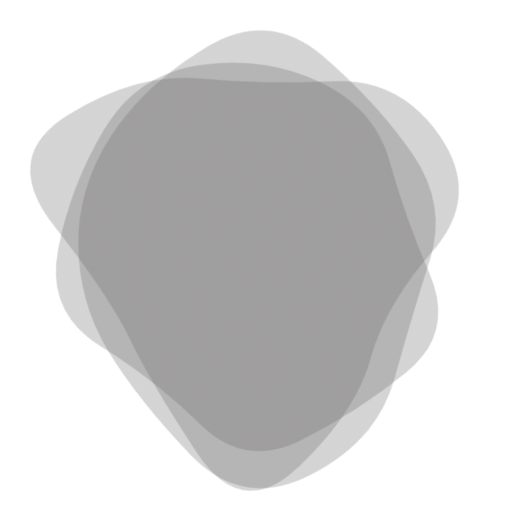
t = 0.00 s
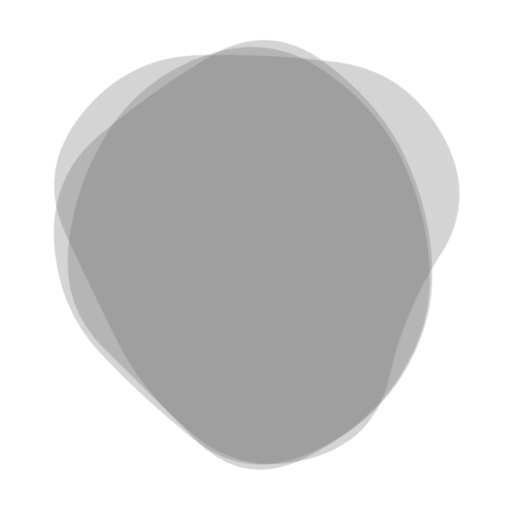
t = 1.39 s
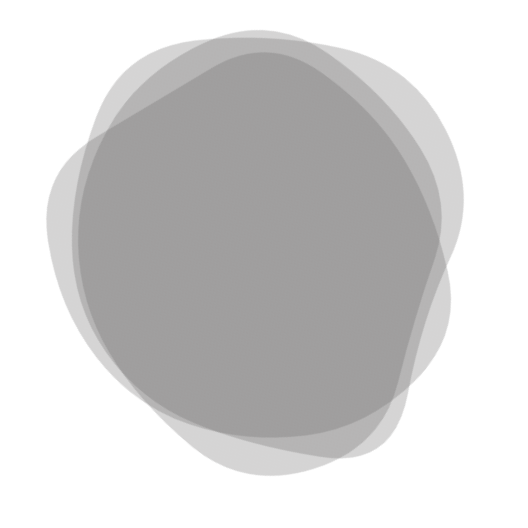
t = 3.47 s
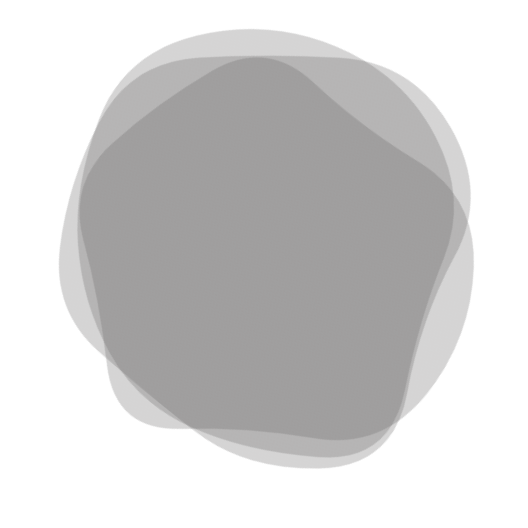
t = 4.86 s
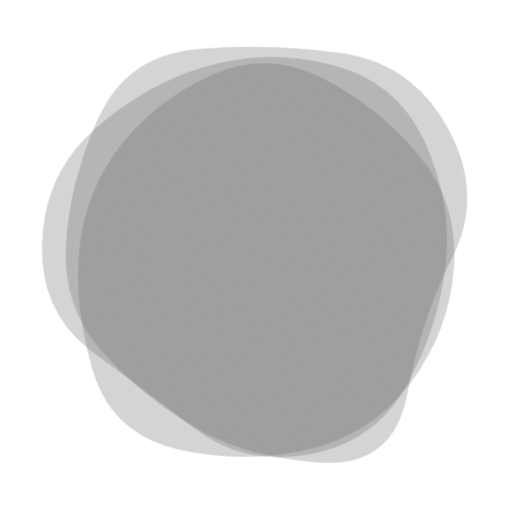
t = 6.94 s
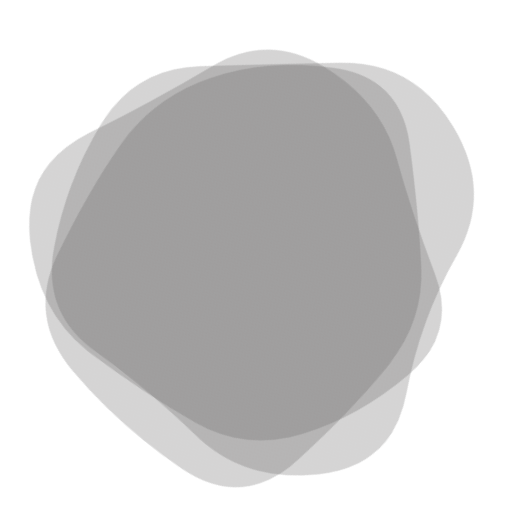
t = 8.33 s

The animated SVG that drew these frames (rendered in a browser with its animation timeline set to each time). Animation: 3 SMIL elements (animate=3); frames cover the first 8.33 s, repeats indefinitely.

<svg version="1.1" xmlns="http://www.w3.org/2000/svg" viewBox="0 0 500 500" width="100%" id="blobSvg" filter="blur(0.4px)" style="opacity: 1;" transform="rotate(-51)">
                        <defs>
                        <linearGradient id="gradient" x1="0%" y1="0%" x2="0%" y2="100%">
                            <stop offset="0%" style="stop-color: rgb(103, 101, 101);"></stop>
                            <stop offset="100%" style="stop-color: rgb(103, 101, 101);"></stop>
                        </linearGradient>
                        </defs>
                        
                    <path id="blob" fill="url(#gradient)" style="opacity: 0.28;"><animate attributeName="d" dur="25s" repeatCount="indefinite" values="M403.5,294Q372,338,343,393Q314,448,254,435.5Q194,423,138,397.5Q82,372,88,311Q94,250,86,187.5Q78,125,134,95.5Q190,66,253,57Q316,48,362,91.5Q408,135,421.5,192.5Q435,250,403.5,294Z;M423.38828,307.00416Q406.39243,364.00831,353.55217,384.57202Q300.71191,405.13573,242.06787,430.50416Q183.42382,455.87258,116.5554,425.63666Q49.68697,395.40075,58.87581,322.70037Q68.06464,250,86.66067,197.31625Q105.2567,144.63251,148.86843,108.53648Q192.48015,72.44045,252.10019,66.13989Q311.72022,59.83933,378.54063,84.21929Q445.36105,108.59925,442.87258,179.29963Q440.38412,250,423.38828,307.00416Z;M460.19079,314.81752Q429.48296,379.63503,366.74655,397.33779Q304.01014,415.04055,238.62673,450.6401Q173.24331,486.23965,141.80231,418.853Q110.3613,351.46635,87.51337,300.73317Q64.66545,250,86.56406,198.80231Q108.46268,147.60462,149.75669,107.39355Q191.05069,67.18248,258.9189,40.41566Q326.7871,13.64883,381.21107,64.45621Q435.63503,115.26359,463.26683,182.63179Q490.89862,250,460.19079,314.81752Z;M469.34657,320.38487Q443.8468,390.76973,373.53877,402.1156Q303.23073,413.46147,238.88463,448.30757Q174.53853,483.15367,122.76833,431.6929Q70.99814,380.23213,76.84563,315.11607Q82.69313,250,78.9227,186.3071Q75.15227,122.6142,131.92223,91.73003Q188.6922,60.84587,253.2305,51.539Q317.7688,42.23213,359.5759,90.92433Q401.383,139.61653,448.11467,194.80827Q494.84633,250,469.34657,320.38487Z;M437.48517,301.93698Q392.82947,353.87396,357.50371,413.21131Q322.17795,472.54867,247.51112,479.51159Q172.8443,486.47452,129.54819,427.64458Q86.25209,368.81464,81.57785,309.40732Q76.90361,250,83.86283,191.93327Q90.82205,133.86654,141.98146,104.152Q193.14087,74.43745,247.01483,83.88926Q300.88878,93.34106,355.51112,113.62234Q410.13346,133.90361,446.13717,191.95181Q482.14087,250,437.48517,301.93698Z;M410.95278,296.31131Q377.83016,342.62262,346.59668,396.40799Q315.3632,450.19336,253.66275,438.70512Q191.9623,427.21687,143.72172,394.79004Q95.48115,362.3632,86.24057,306.1816Q77,250,74.51885,185.3632Q72.0377,120.72639,123.0377,68.91975Q174.0377,17.1131,239.88914,47.47163Q305.74057,77.83016,366.40332,99.75233Q427.06607,121.67451,435.57074,185.83725Q444.0754,250,410.95278,296.31131Z;M439.43806,316.51312Q432.44085,383.02623,370.39398,407.14258Q308.3471,431.25893,240.13979,459.78516Q171.93248,488.31139,132.30301,426.26451Q92.67355,364.21763,63.21484,307.10882Q33.75613,250,44.06194,178.90151Q54.36774,107.80301,118.67355,75.31613Q182.97935,42.82924,240.60882,72.66602Q298.23828,102.50279,368.10882,107.87054Q437.97935,113.23828,442.20731,181.61914Q446.43527,250,439.43806,316.51312Z;M424.84079,321.86371Q447.86386,393.72743,384.56836,431.15935Q321.27286,468.59128,248.86371,472.84107Q176.45457,477.09086,148.84107,410.1135Q121.22757,343.13614,67.95457,296.56807Q14.68157,250,76.45485,209.5685Q138.22813,169.13699,166.2505,123.59142Q194.27286,78.04585,249.70464,79.81828Q305.13643,81.59072,362.47721,103.93179Q419.818,126.27286,410.81786,188.13643Q401.81772,250,424.84079,321.86371Z;M402.82336,294.74662Q372.52122,339.49324,339.45366,380.77461Q306.3861,422.05598,251.70463,416.9165Q197.02317,411.77702,159.66506,377.28619Q122.30695,342.79537,72.75579,296.39768Q23.20463,250,37.88851,178.24662Q52.57238,106.49324,117.0304,72.97924Q181.48842,39.46525,238.53957,73.79537Q295.59073,108.12549,332.49083,135.50917Q369.39092,162.89286,401.2582,206.44643Q433.12549,250,402.82336,294.74662Z;M403.5,294Q372,338,343,393Q314,448,254,435.5Q194,423,138,397.5Q82,372,88,311Q94,250,86,187.5Q78,125,134,95.5Q190,66,253,57Q316,48,362,91.5Q408,135,421.5,192.5Q435,250,403.5,294Z"></animate></path><path id="blob" fill="url(#gradient)" style="opacity: 0.28;"><animate attributeName="d" dur="25s" repeatCount="indefinite" values="M453.70516,317.0107Q433.36186,384.02139,362.52423,381.146Q291.6866,378.27061,242.8433,399.93801Q194,421.60541,117.08118,412.14317Q40.16237,402.68093,64.29201,326.34046Q88.42165,250,109.0107,206.32693Q129.59975,162.65387,148.64317,78.76495Q167.6866,-5.12397,241.8433,20.74072Q316,46.60541,350.8433,99.17023Q385.6866,151.73505,429.86753,200.86753Q474.04846,250,453.70516,317.0107Z;M460.19079,314.81752Q429.48296,379.63503,366.74655,397.33779Q304.01014,415.04055,238.62673,450.6401Q173.24331,486.23965,141.80231,418.853Q110.3613,351.46635,87.51337,300.73317Q64.66545,250,86.56406,198.80231Q108.46268,147.60462,149.75669,107.39355Q191.05069,67.18248,258.9189,40.41566Q326.7871,13.64883,381.21107,64.45621Q435.63503,115.26359,463.26683,182.63179Q490.89862,250,460.19079,314.81752Z;M469.34657,320.38487Q443.8468,390.76973,373.53877,402.1156Q303.23073,413.46147,238.88463,448.30757Q174.53853,483.15367,122.76833,431.6929Q70.99814,380.23213,76.84563,315.11607Q82.69313,250,78.9227,186.3071Q75.15227,122.6142,131.92223,91.73003Q188.6922,60.84587,253.2305,51.539Q317.7688,42.23213,359.5759,90.92433Q401.383,139.61653,448.11467,194.80827Q494.84633,250,469.34657,320.38487Z;M410.95278,296.31131Q377.83016,342.62262,346.59668,396.40799Q315.3632,450.19336,253.66275,438.70512Q191.9623,427.21687,143.72172,394.79004Q95.48115,362.3632,86.24057,306.1816Q77,250,74.51885,185.3632Q72.0377,120.72639,123.0377,68.91975Q174.0377,17.1131,239.88914,47.47163Q305.74057,77.83016,366.40332,99.75233Q427.06607,121.67451,435.57074,185.83725Q444.0754,250,410.95278,296.31131Z;M424.84079,321.86371Q447.86386,393.72743,384.56836,431.15935Q321.27286,468.59128,248.86371,472.84107Q176.45457,477.09086,148.84107,410.1135Q121.22757,343.13614,67.95457,296.56807Q14.68157,250,76.45485,209.5685Q138.22813,169.13699,166.2505,123.59142Q194.27286,78.04585,249.70464,79.81828Q305.13643,81.59072,362.47721,103.93179Q419.818,126.27286,410.81786,188.13643Q401.81772,250,424.84079,321.86371Z;M403.5,294Q372,338,343,393Q314,448,254,435.5Q194,423,138,397.5Q82,372,88,311Q94,250,86,187.5Q78,125,134,95.5Q190,66,253,57Q316,48,362,91.5Q408,135,421.5,192.5Q435,250,403.5,294Z;M423.38828,307.00416Q406.39243,364.00831,353.55217,384.57202Q300.71191,405.13573,242.06787,430.50416Q183.42382,455.87258,116.5554,425.63666Q49.68697,395.40075,58.87581,322.70037Q68.06464,250,86.66067,197.31625Q105.2567,144.63251,148.86843,108.53648Q192.48015,72.44045,252.10019,66.13989Q311.72022,59.83933,378.54063,84.21929Q445.36105,108.59925,442.87258,179.29963Q440.38412,250,423.38828,307.00416Z;M439.43806,316.51312Q432.44085,383.02623,370.39398,407.14258Q308.3471,431.25893,240.13979,459.78516Q171.93248,488.31139,132.30301,426.26451Q92.67355,364.21763,63.21484,307.10882Q33.75613,250,44.06194,178.90151Q54.36774,107.80301,118.67355,75.31613Q182.97935,42.82924,240.60882,72.66602Q298.23828,102.50279,368.10882,107.87054Q437.97935,113.23828,442.20731,181.61914Q446.43527,250,439.43806,316.51312Z;M437.48517,301.93698Q392.82947,353.87396,357.50371,413.21131Q322.17795,472.54867,247.51112,479.51159Q172.8443,486.47452,129.54819,427.64458Q86.25209,368.81464,81.57785,309.40732Q76.90361,250,83.86283,191.93327Q90.82205,133.86654,141.98146,104.152Q193.14087,74.43745,247.01483,83.88926Q300.88878,93.34106,355.51112,113.62234Q410.13346,133.90361,446.13717,191.95181Q482.14087,250,437.48517,301.93698Z;M453.70516,317.0107Q433.36186,384.02139,362.52423,381.146Q291.6866,378.27061,242.8433,399.93801Q194,421.60541,117.08118,412.14317Q40.16237,402.68093,64.29201,326.34046Q88.42165,250,109.0107,206.32693Q129.59975,162.65387,148.64317,78.76495Q167.6866,-5.12397,241.8433,20.74072Q316,46.60541,350.8433,99.17023Q385.6866,151.73505,429.86753,200.86753Q474.04846,250,453.70516,317.0107Z"></animate></path><path id="blob" fill="url(#gradient)" style="opacity: 0.28;"><animate attributeName="d" dur="25s" repeatCount="indefinite" values="M423.38828,307.00416Q406.39243,364.00831,353.55217,384.57202Q300.71191,405.13573,242.06787,430.50416Q183.42382,455.87258,116.5554,425.63666Q49.68697,395.40075,58.87581,322.70037Q68.06464,250,86.66067,197.31625Q105.2567,144.63251,148.86843,108.53648Q192.48015,72.44045,252.10019,66.13989Q311.72022,59.83933,378.54063,84.21929Q445.36105,108.59925,442.87258,179.29963Q440.38412,250,423.38828,307.00416Z;M410.95278,296.31131Q377.83016,342.62262,346.59668,396.40799Q315.3632,450.19336,253.66275,438.70512Q191.9623,427.21687,143.72172,394.79004Q95.48115,362.3632,86.24057,306.1816Q77,250,74.51885,185.3632Q72.0377,120.72639,123.0377,68.91975Q174.0377,17.1131,239.88914,47.47163Q305.74057,77.83016,366.40332,99.75233Q427.06607,121.67451,435.57074,185.83725Q444.0754,250,410.95278,296.31131Z;M424.84079,321.86371Q447.86386,393.72743,384.56836,431.15935Q321.27286,468.59128,248.86371,472.84107Q176.45457,477.09086,148.84107,410.1135Q121.22757,343.13614,67.95457,296.56807Q14.68157,250,76.45485,209.5685Q138.22813,169.13699,166.2505,123.59142Q194.27286,78.04585,249.70464,79.81828Q305.13643,81.59072,362.47721,103.93179Q419.818,126.27286,410.81786,188.13643Q401.81772,250,424.84079,321.86371Z;M428.88107,298.41731Q382.87896,346.83463,343.6411,381.94757Q304.40324,417.06052,249.73188,417.66327Q195.06052,418.26602,121.90324,407.33463Q48.74595,396.40324,42.90922,323.20162Q37.07249,250,50.04223,182.03624Q63.01197,114.07249,129.2076,98.49191Q195.40324,82.91133,251.0746,78.83673Q306.74595,74.76214,356.50598,105.64321Q406.26602,136.52427,440.5746,193.26214Q474.88318,250,428.88107,298.41731Z;M439.43806,316.51312Q432.44085,383.02623,370.39398,407.14258Q308.3471,431.25893,240.13979,459.78516Q171.93248,488.31139,132.30301,426.26451Q92.67355,364.21763,63.21484,307.10882Q33.75613,250,44.06194,178.90151Q54.36774,107.80301,118.67355,75.31613Q182.97935,42.82924,240.60882,72.66602Q298.23828,102.50279,368.10882,107.87054Q437.97935,113.23828,442.20731,181.61914Q446.43527,250,439.43806,316.51312Z;M469.34657,320.38487Q443.8468,390.76973,373.53877,402.1156Q303.23073,413.46147,238.88463,448.30757Q174.53853,483.15367,122.76833,431.6929Q70.99814,380.23213,76.84563,315.11607Q82.69313,250,78.9227,186.3071Q75.15227,122.6142,131.92223,91.73003Q188.6922,60.84587,253.2305,51.539Q317.7688,42.23213,359.5759,90.92433Q401.383,139.61653,448.11467,194.80827Q494.84633,250,469.34657,320.38487Z;M460.19079,314.81752Q429.48296,379.63503,366.74655,397.33779Q304.01014,415.04055,238.62673,450.6401Q173.24331,486.23965,141.80231,418.853Q110.3613,351.46635,87.51337,300.73317Q64.66545,250,86.56406,198.80231Q108.46268,147.60462,149.75669,107.39355Q191.05069,67.18248,258.9189,40.41566Q326.7871,13.64883,381.21107,64.45621Q435.63503,115.26359,463.26683,182.63179Q490.89862,250,460.19079,314.81752Z;M402.82336,294.74662Q372.52122,339.49324,339.45366,380.77461Q306.3861,422.05598,251.70463,416.9165Q197.02317,411.77702,159.66506,377.28619Q122.30695,342.79537,72.75579,296.39768Q23.20463,250,37.88851,178.24662Q52.57238,106.49324,117.0304,72.97924Q181.48842,39.46525,238.53957,73.79537Q295.59073,108.12549,332.49083,135.50917Q369.39092,162.89286,401.2582,206.44643Q433.12549,250,402.82336,294.74662Z;M437.48517,301.93698Q392.82947,353.87396,357.50371,413.21131Q322.17795,472.54867,247.51112,479.51159Q172.8443,486.47452,129.54819,427.64458Q86.25209,368.81464,81.57785,309.40732Q76.90361,250,83.86283,191.93327Q90.82205,133.86654,141.98146,104.152Q193.14087,74.43745,247.01483,83.88926Q300.88878,93.34106,355.51112,113.62234Q410.13346,133.90361,446.13717,191.95181Q482.14087,250,437.48517,301.93698Z;M423.38828,307.00416Q406.39243,364.00831,353.55217,384.57202Q300.71191,405.13573,242.06787,430.50416Q183.42382,455.87258,116.5554,425.63666Q49.68697,395.40075,58.87581,322.70037Q68.06464,250,86.66067,197.31625Q105.2567,144.63251,148.86843,108.53648Q192.48015,72.44045,252.10019,66.13989Q311.72022,59.83933,378.54063,84.21929Q445.36105,108.59925,442.87258,179.29963Q440.38412,250,423.38828,307.00416Z"></animate></path></svg>